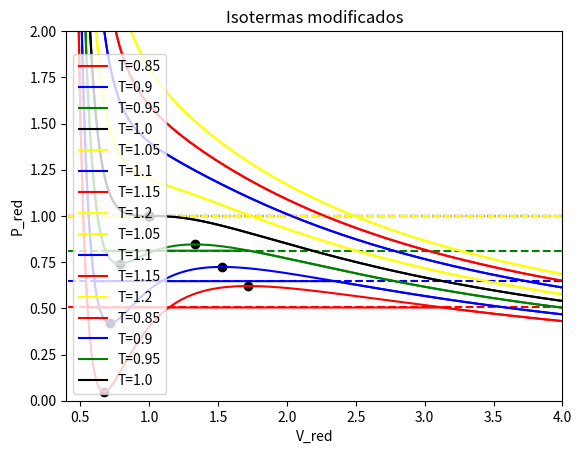

Python code for this plot:
#---------------------------Librerias a usar----------------------------------------------

import matplotlib.pyplot as plt  #Libreria que permite graficar
import math  #Libreria que permite realizar calculos matematicos de variables
import random  #Libreria que permite obtener elementos aleatorios [No usada]
import numpy as np  #Libreria que permite realizar operacones matematicas con arreglos

#---------------------------Definición de funciones a usar----------------------------------------------

#Definición de la función que toma un valor de v, determina la presión para un isoterma t: P=8t/(3v-1)-3/v^2
def presion(t,v):
    p = 8*t/(3*v-1)-3/(v**2)

    return p

#Definición de la función que determina las raices del polinomio en v: v^3-(8t+p)v^2/(3p)+3v/p-1/p=0
def raices(T_0,P_0):
    coeficientes = [1,-(8*T_0+P_0)/(3*P_0),3/P_0,-1/P_0]  #Definición de un arreglo que tendra los coeficientes del polinomio: ax^3+bx^2+cx+d=0->Coeficientes=[a,b,c,d]
    r = np.real(np.roots(coeficientes))  #Obtención de las raices del polinomio mediante: np.roots, y filtrado de las raices en su forma real mediante: np.real
    r.sort()  #Ordenamiento de las raices: r1<=r2<=r3

    return r    

#Definicion de la funcion que dada una presión, determina el area encerrada entre las curvas para un isoterma t
def area(T_0,P_0):
    r = raices(T_0,P_0)  #Se determinan los puntos de intersección entre las curvas: v1<=v2<=v3

    Area1 = (8/3)*(T_0)*math.log((3*r[2]-1)/(3*r[1]-1))+3*(1/r[2]-1/r[1])-(P_0)*(r[2]-r[1])  #Determinar el area comprendida entre las regiones: v2<=v<=v3
    Area2 = (P_0)*(r[1]-r[0])-(8/3)*(T_0)*math.log((3*r[1]-1)/(3*r[0]-1))-3*(1/r[1]-1/r[0])  #Determinar el area comprendida entre las regiones: v1<=v<=v2
    dif = Area1-Area2  #Restas de las areas. 

    return dif

#---------------------------Datos generales----------------------------------------------

T_data=[0.85,0.9,0.95,1.0,1.05,1.1,1.15,1.2]  #Lista de los isotermas
Colors=["red","blue","green","black","yellow","blue","red","yellow"]  #Lista de colores para cada isoterma

V = np.linspace(0.25,10,1000)  #Creación de un arreglo semi-continuo de 1000 elementos comprendidos en el intervalo: [0.25,10]

P_null = []  #Lista que guardará los valores de P, tales que para un isoterma T, las areas comprendidas son iguales

#---------------------------Grafica de isotermas----------------------------------------------

#Sección que determina los valores de P, tales que para un isoterma T, las areas comprendidas son iguales; y ademas crea las graficas de los isotermas
for i in range(0,len(T_data)):
    T = T_data[i]  #Valor de T para el isoterma
    P = presion(T,V)  #Creación del arreglo: P(T,v), para todo v en V

    #Si el isoterma es tal que T<=1, entonces tiene puntos minimos y maximos locales
    #En esta sección se determinan los valores de P, tales que para un isoterma T<=1, las areas comprendidas son iguales
    if T<=1:
        V_max,V_min,V_nothing = np.real(np.roots([4*T,-9,6,-1]))  #Obtención de los valores criticos de la función P
        P_max,P_min = presion(T,V_max),presion(T,V_min)  #Obtención de los puntos criticos de la función P

        difmin = abs(area(T,P_min))  #Definición de un primer valor de la diferencia minima. Se buscara que esta sea 0 durante el siguiente ciclo.
        P_zero = P_min  #Definición de una primera aproximación del valor de presión que hara que las areas sean iguales (difmin=0)

        P_interval = np.linspace(P_min,P_max,1000)  #Creación del intervalo semi-continuo: [P_min,P_max], con 1000 elementos 

        #Inicio del ciclo que determina el valor de P tal que la diferencia sea la mas cercana al 0 de todos los puntos en el intervalo [P_min,P_max]
        for P_0 in P_interval:
            dif = abs(area(T,P_0))  #Obtención del area del isoterma T, con presión P_0 (P_0 esta en el intervalo: [P_min,P_max])
            
            #Si la diferencia anteriormente calculada es menor a la ''considera'' como diferencia minima, entonces realmente esta nueva diferencia es la diferencia minima
            if dif<difmin:
                difmin = dif  #Modificación del valor de diferencia minima
                P_zero = P_0  #Modificación del valor de P, tal que hace la diferencia minima. Cuando acabe este programa, este valor guardara el valor de P tal que su diferencia es minima para todo P

        #Mostrar al usuario cual es el valor de P tal que genera la diferencia minima, para un isoterma T
        print("-La diferencia minima para el area del isoterma: T={}, es: {}, con: P={}".format(T,difmin,P_zero))

        #Ingresar dicho valor de P, en el arreglo P_null
        P_null.append(P_zero)

    #Graficar los puntos maximos y minimos de un isoterma.
    V_dots = [V_min,V_max]  #Arreglo que guarda los valores criticos de la función P para un isoterma T
    P_dots = [P_min,P_max]  #Arreglo que guarda los puntos criticos de la función P para un isoterma T
    plt.scatter(V_dots,P_dots,c="black")  #Grafica de los puntos V_dots vs P_dots

    #Grafica de la recta P=P_0, con P_0 la recta que dividide a la curva P en dos regiones con areas iguales
    P_line = P_zero*np.ones(1000)  #Creación de un arreglo con 1000 elementos iguales (Esto crea la recta)
    plt.plot(V,P_line,c=Colors[i],linestyle='--')  #Grafica de la recta: P=P_0, vs V. Se agrego el parametro: Lynestyle="--", para que las rectas fueran punteadas (no continuas)
    
    plt.plot(V,P,c=Colors[i],label="T={}".format(T))  #Grafica de la funcion P: V vs P
    
plt.title("Isotermas de un Gas Real")  #Titulo de la primera grafica
plt.xlabel("V_red") , plt.ylabel("P_red")  #Titulo de los ejes
plt.xlim(0.4,4),plt.ylim(0,2)  #Delimitación de la imagen mostrada

plt.legend()  #Esta linea pide al programa que muestre los nombres de las graficas

plt.savefig("IsotermasDeUnGasReal")  #Guardar la imagen obtenida

plt.show()  #Mostrar la grafica

#---------------------------Curvas Modificadas----------------------------------------------

#Sección que determina las curvas modificadas

#Grafica de los isotermas los cuales no seran modificados (T>1)
for i in range(4,len(T_data)):
    T = T_data[i]  #Valor de T para el isoterma
    P = presion(T,V)  #Creación del arreglo: P(T,v), para todo v en V
    
    plt.plot(V,P,c=Colors[i],label="T={}".format(T))  #Grafica de la funcion P: V vs P

#Grafica de los isotermas modificados (T<=1). Esta función es de la forma: P={P_0, si: v1<v<v2}+{P, si: v<v1 o v>v3}, con v1,v2,v3 las intersecciones con P_null[i]
for i in range(0,len(P_null)):
    P_0,T_0 = P_null[i],T_data[i]  #P_null[i] es el valor de la presión que divide el isoterma P(T[i]) en dos regiones con misma area
    
    P_new = [] #Arreglo que guarda la curva de la presión modificada

    r = raices(T_0,P_0)  #Obtención de las raices del P_null[i], para el isoterma T.

    #Ingreso de los elementos del arreglo: P_new. 
    for v in V:
        #Si: v<v1 o v>v3, entonces la curva se mantenda segun la función: P=P(t,v)
        if (v<r[0] or v>r[2]):
            P_new.append(presion(T_0,v))

        #Si: v1<v<v3, entonces la curva permanecera constante: P=P_0
        else:
            P_new.append(P_0)

    plt.plot(V,P_new,c=Colors[i],label="T={}".format(T_0))  #Grafica de la función P modificada: V vs P_new


plt.title("Isotermas modificados")  #Titulo de la primera grafica
plt.xlabel("V_red") , plt.ylabel("P_red")  #Titulo de los ejes
plt.xlim(0.4,4),plt.ylim(0,2)  #Delimitación de la imagen mostrada

plt.legend()  #Esta linea pide al programa que muestre los nombres de las graficas

plt.savefig("IsotermaModificado")  #Guardar la imagen obtenida

plt.show()  #Mostrar la grafica
